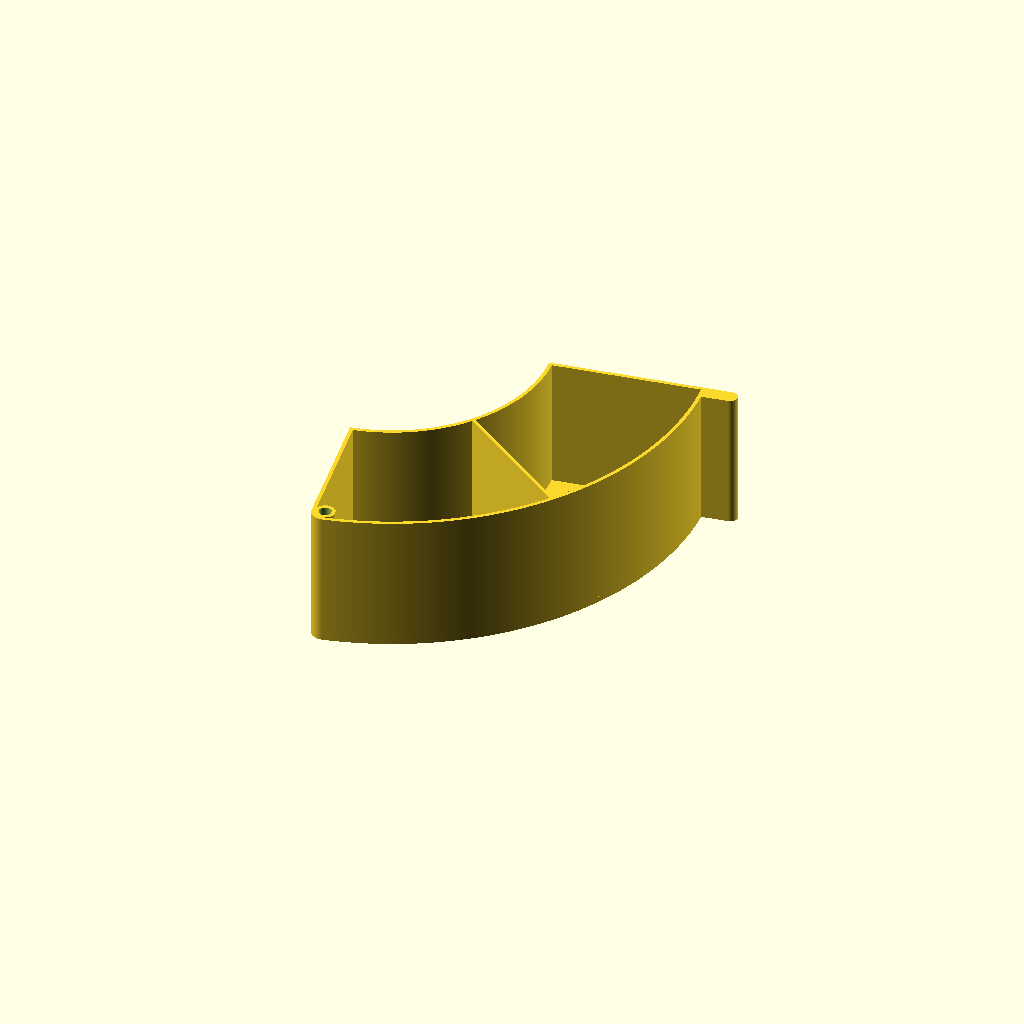
Cell 1 — every parameter at its default value.
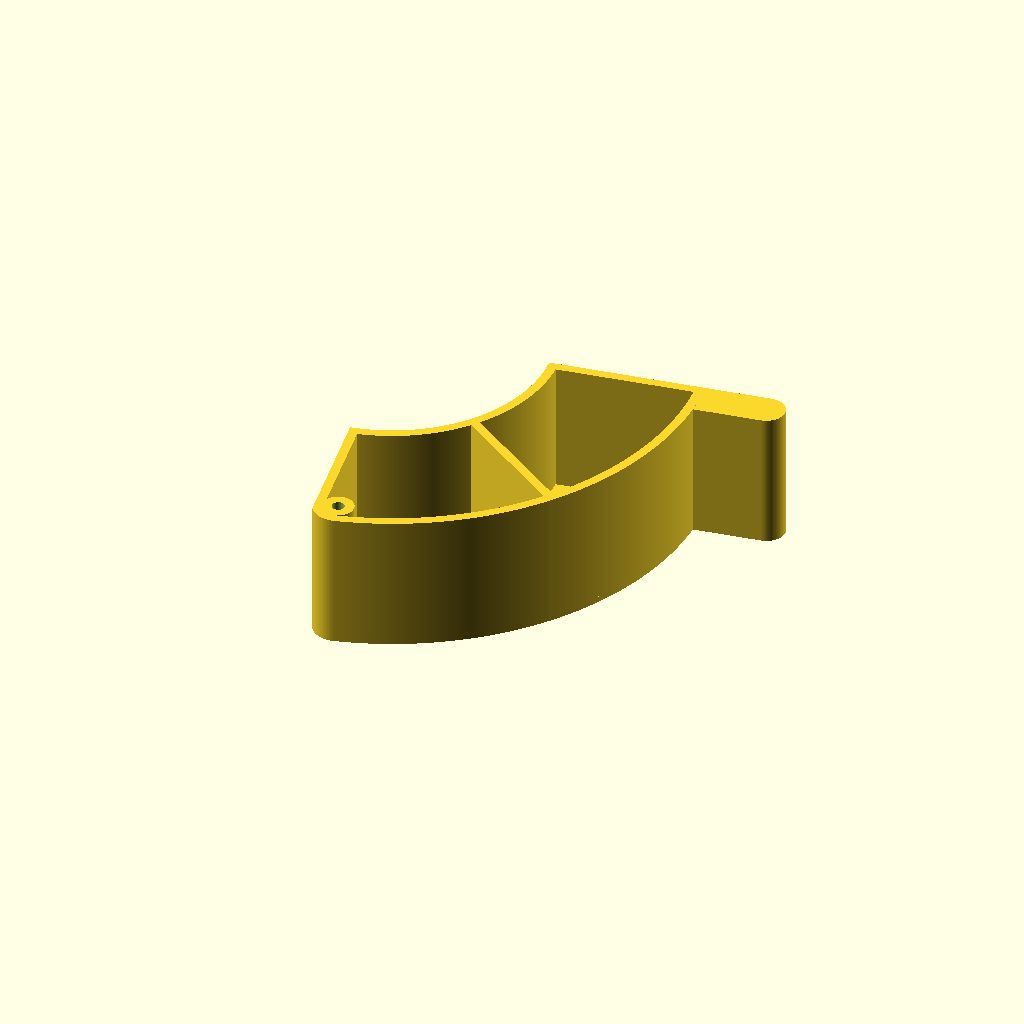
Cell 2 — PrinterNozzleWidth set to 1, the other parameters unchanged.
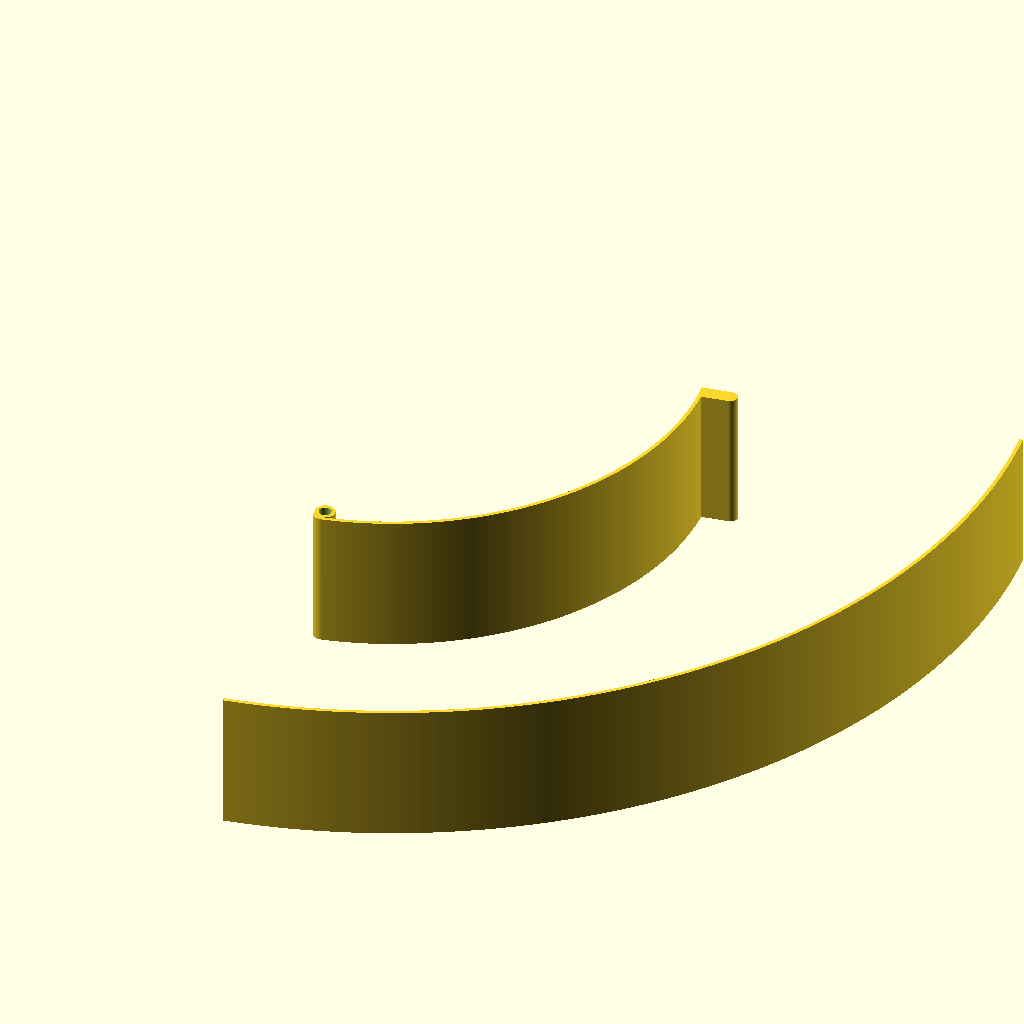
Cell 3: SpoolInnerWidth = 400 (everything else at default).
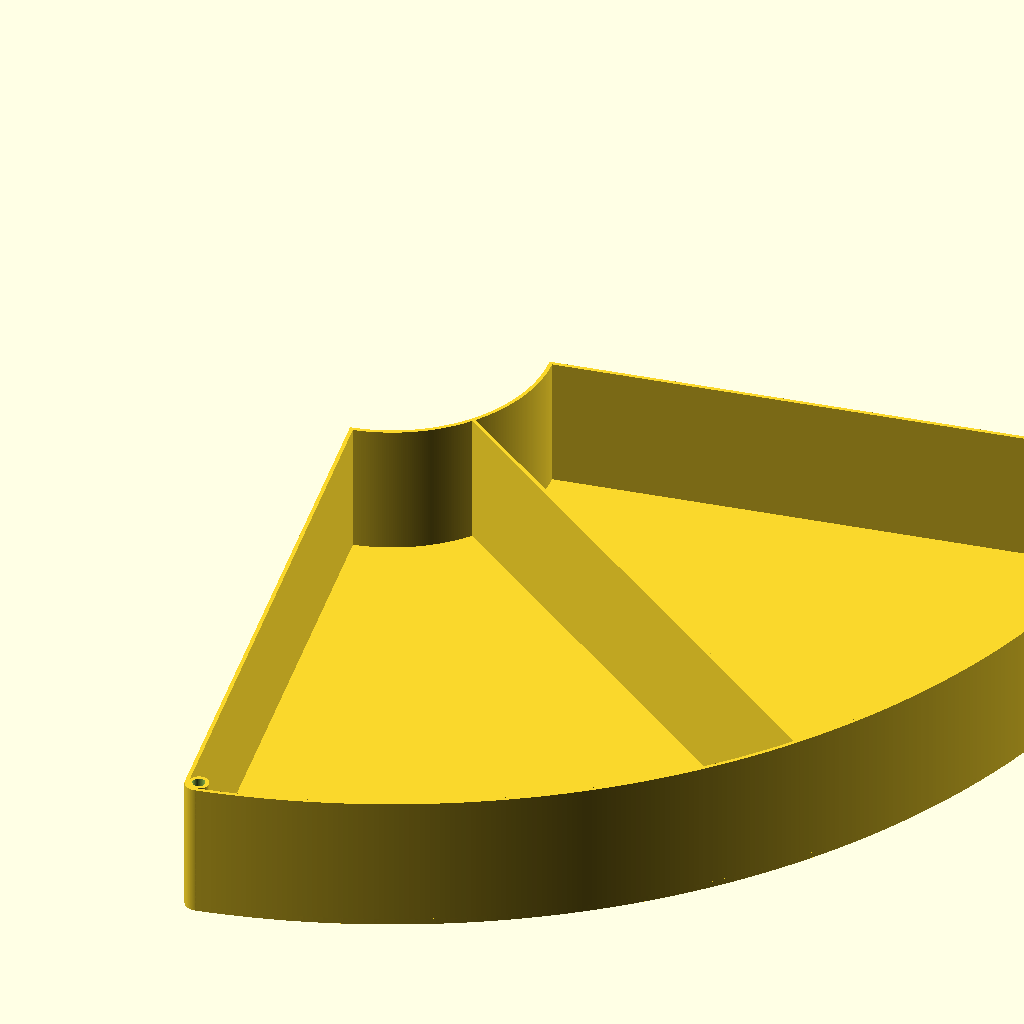
Cell 4: the same model with SpoolOuterWidth = 500.
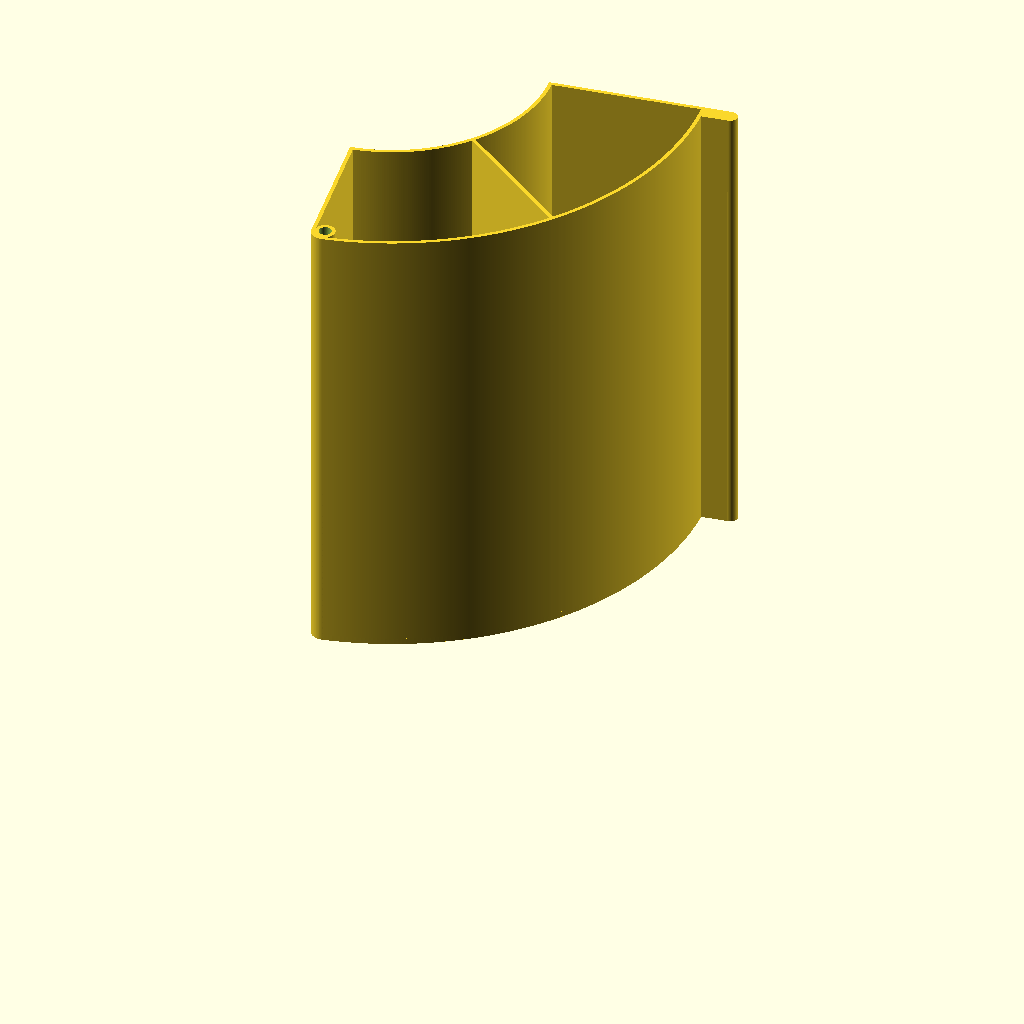
Cell 5: the same model with PartHeight = 150.
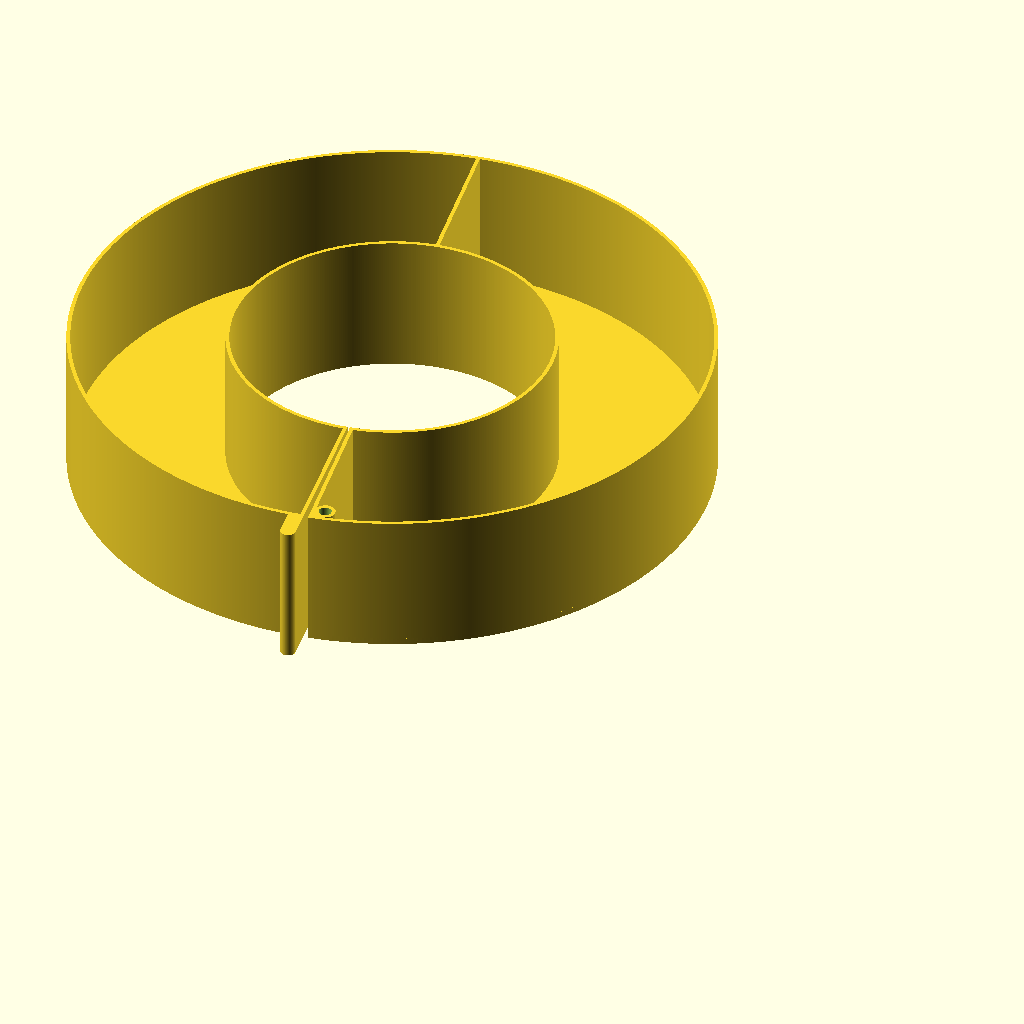
Cell 6 — PartRadiusCover set to 360, the other parameters unchanged.
All cells are drawn from one camera (rotation 55°, 0°, 25°, orthographic, colour scheme Cornfield), so only the parameter changes between them.
Source of the model, inputs/thingiverse/files/thing-3110569/files/UniversalSpoolDrawerRecycle.scad:
// Written by Remi Vansnickt <>
//Feel free to tip me : https://www.thingiverse.com/Remivans/about
//Thingiverse : https://www.thingiverse.com/thing:3110569/
//Licensed under the Creative Commons - Attribution - Non-Commercial - Share Alike license.
/* [Main] */

//( mm ) Width of the Nozzle
PrinterNozzleWidth=0.4; //[0.1:0.05:1]

//( mm ) Spool inner Width    [250gr~90 750gr~100 2.3kg~220]
SpoolInnerWidth=100;    //[50:1:400]

//( mm ) Spool outer Width    [250gr~140 750gr~200 2.3kg~380]
SpoolOuterWidth=200;    //[100:1:500]

//( mm ) Part Height           [250gr~37 750gr~45 2.3kg~90]
PartHeight=45; //[2:0.1:150]

//( degree ) Part Radius Cover ( will be reduice by PartClearance )
PartRadiusCover=90;  //[1:1:360]

/* [Customize] */

//Number section ( if you set radial Section this is the number of receptacles only if PartSection > PartRadialSecion)
PartSection=2;  //[1:1:30]
//(%) % Height of Section
sectionHeight=100;  //[10:1:100]

//Number radial separator ( you may increase Part Section with radial mode ) 
PartRadialSection=1;  //[1:1:5]
//(%) % Height of radial Section
sectionRadialHeight=100;  //[10:1:100]

//(reason) Part asymetric recommand values 0 symetric other asymetric 1/PartSection is a good value
PartAsymetric=0; //[-0.1:0.1:1]

//handle type 
HandleType = 1; // [0:nothing, 1:handle, 2:hole]

//Add a label on Part 
PrintedLabel = 0; // [0:nothing! please, 1:label Positif, 2:label Negatif]

//text to display exemple screw or multiple label exemple ["AB","CD","EF"]
PrintedLabelText = "SCREW"; 

//label-holder 
LabelHolder = 0*1; // [0:nothing, 1:yes! please]

//( mm ) Hole screw diameter
HoleScrew=4.05;  //[2:0.05:6]

// Right-open by default 
MirrorPart=1;  //[1:right,0:left]

/* [Advanced] */

//( mm ) Part's Outer space clearance (this parameter will rediuce Part Radius Cover)
PartClearance=1.5; //[0:0.1:4]

//Wall's number global determine Thickness PrinterNozzleWidth*WallLayerCount 0.4*3=1.2mm
WallLayerCount=3;  //[1:1:10]

//Wall's number section 0.4*3=1.2mm
SectionLayerCount=3;  //[1:1:5]

//Wall's number Hole determine Thickness 0.4*3=1.2mm
HoleLayerCount=3;  //[1:1:5]

//(mm) BottomThickness 2mm
BottomThickness=2;  //[0.3:0.1:3]

//Handle size
HandleSize = 3; // [2:0.5:5]

//( mm ) height of char ( this parameter is limited by PartHeight & area size  )
PrintedLabelSize = 15; // [0:1:100] 

//( % ) Height label %of part height
LabelHolderHeight=50*1; ////[20:0.1:100]

//( % ) Height label %of part width
LabelHolderWidth=60*1; ////[20:0.1:80]

//( mm ) label-Holder's Clearance from part
LabelHolderClearance=0.8*1; ////[0.1:0.05:1.5]

//Wall's number label 0.4*2=0.8mm
LabelLayerCount=2*1;  //[1:1:5]

//( mm ) label-holder size
LabelHolderSize=3*1; ////[1:0.5:5]

//QualityMesh
QualityMesh=100;    //[50:1:200]


//begin

function asymetric(n,sections) = n == 0 ? -90 : ((1+(n-1)*PartAsymetric))*PartRadius/(sections*((1+(sections-1)*PartAsymetric)+1)/2)+asymetric(n-1,sections);



PartRadius=PartRadiusCover-asin((PartClearance)/(SpoolOuterWidth/2));

LabelRadius=LabelHolderWidth*PartRadius/100;
LabelStartRadius=((LabelHolderWidth-100)/2)*PartRadius/100;

wt=WallLayerCount*PrinterNozzleWidth+0.01;
st=SectionLayerCount*PrinterNozzleWidth+0.01;
gt=(HandleSize)*PrinterNozzleWidth+0.01;
ht=(HoleLayerCount)*PrinterNozzleWidth+0.01;
lt=(LabelLayerCount)*PrinterNozzleWidth+0.01;

module LetterBlock(chars, size=10, startAngle=0, angleDisplay=PartRadius) {
	
echo("len(chars)",len(chars));
if (len(chars)!=0)
{
	if (len(chars[0])==1)
		{		
		maxStep = angleDisplay / (len(chars)+1);//+1 for better rendering

		wantedWidth = (PrintedLabelSize/2)/tan(acos(((PrintedLabelSize/2))/(SpoolOuterWidth/2)));
		minimalWidth= (wantedWidth<=(2*PrinterNozzleWidth)) ? 2*PrinterNozzleWidth : wantedWidth;
		LetterWidth= (wantedWidth>=(2*wt)) ? 2*wt-2*PrinterNozzleWidth : minimalWidth;

		
		wantedHeight = (size<=PartHeight) ? size : PartHeight;
		calculatedHeight = (SpoolOuterWidth/2)*sin(maxStep); 
		renderedHeight = (wantedHeight<=calculatedHeight) ? wantedHeight : calculatedHeight;
		
		lettersIndex=len(chars)-1;
		
		step_angle=asin((renderedHeight)/(SpoolOuterWidth/2));

		
			for(i = [0 : lettersIndex]) {
			
			rotate([0,0,90+startAngle+angleDisplay/2+(i-lettersIndex/2) * step_angle])    
					translate([0,-(SpoolOuterWidth/2-LetterWidth/2),PartHeight/2])
						rotate([90,0,0])
							linear_extrude(height=LetterWidth, convexity=5)
						text(chars[i], 
							 size=renderedHeight,
							 font="Bitstream Vera Sans",
							 halign="center",
							 valign="center");
			} 
		}
	else{
		for (i = [0:1:len(chars)-1])
		{
			receptacle=(PartSection >= PartRadialSection)?PartSection:PartRadialSection;
			
			echo("asymetric(i,len(chars))",90+asymetric(i,len(chars)));
			echo("asymetric(i,)",90+asymetric(i+1,len(chars))-asymetric(i,len(chars)));
			if (len(chars) == receptacle){
				
				LetterBlock(chars[i],size,90+asymetric(i,len(chars)),asymetric(i+1,len(chars))-asymetric(i,len(chars)));
			}
			else{
				startAngle = PartRadius*i/(len(chars));
				angleDisplay = PartRadius/(len(chars));
				LetterBlock(chars[i],size,startAngle,angleDisplay);
			}
		}
	}
}
}


module tiroir(){
    

    rotate_extrude (angle=PartRadius,convexity=10,$fn=10*QualityMesh)
        translate([SpoolOuterWidth/2-wt, 0])
            square([wt,PartHeight]);

    rotate_extrude(angle=+PartRadius,convexity=10,$fn=5*QualityMesh)
        translate([SpoolInnerWidth/2, 0])
            square([wt,PartHeight]);
            

    rotate_extrude(angle=PartRadius,convexity=10,$fn=5*QualityMesh)
        translate([SpoolInnerWidth/2, 0])
            square([SpoolOuterWidth/2-SpoolInnerWidth/2,BottomThickness]);

}

module handleG (){
	tetaGrip=MirrorPart*PartRadius-90+(1-MirrorPart)*asin((4*gt)/(SpoolOuterWidth/2));
    rotate([0,0,tetaGrip])
        translate([0, SpoolOuterWidth/2-wt])
            union(){
                cube([4*gt,8*gt,PartHeight]);
                translate([2*gt, 8*gt]) cylinder (h = PartHeight, r=2*gt,  $fn=QualityMesh);
            }
    }
module handleH (){
tetaHole=MirrorPart*PartRadius-90-asin(((MirrorPart*2-1)*(gt*15+2*wt))/(SpoolOuterWidth/2));
     rotate([0,0,tetaHole])
        translate([0, SpoolOuterWidth/2+2*wt,PartHeight])
            rotate([-270,0,0])
                cylinder (h = +10*wt, r=gt*10,  $fn=QualityMesh);
    }
	
module sections (){
	//sections externes
    translate([SpoolInnerWidth/2, 0])
        cube([SpoolOuterWidth/2-SpoolInnerWidth/2,wt,PartHeight]);

    rotate([0,0,PartRadius-90])
        translate([0, SpoolInnerWidth/2])
            cube([wt,SpoolOuterWidth/2-SpoolInnerWidth/2,PartHeight]); 

				reste=(PartSection)%PartRadialSection;
				numberSection=round((PartSection -reste )/PartRadialSection);
				//Parse Radial Sections
				for (j = [ 0 : 1 : PartRadialSection-1 ])
				{
					rotate_extrude(angle=+PartRadius,convexity=10,$fn=5*QualityMesh)
					translate([+SpoolInnerWidth/2+j*(SpoolOuterWidth/2-SpoolInnerWidth/2)/PartRadialSection, 0])
					square([st,sectionRadialHeight*PartHeight/100]);
					
					addSection=(PartRadialSection-j-1)<reste?1:0;
					realSection=numberSection+addSection;
					echo ("radial j",j,"realSection",realSection,"reste",reste,"addSection",addSection);
					//Parse restricted sections
					for (i = [ 1 : 1 : realSection-1 ])
						rotate([0,0,asymetric(i,realSection)+asin((st/2)/(SpoolOuterWidth/2))])
						translate([0, SpoolInnerWidth/2+j*(SpoolOuterWidth/2-SpoolInnerWidth/2)/PartRadialSection,0])
						cube([st,(SpoolOuterWidth/2-SpoolInnerWidth/2)/PartRadialSection,sectionHeight*PartHeight/100]);
					
				}
	}
	
	
    
    
module percageNegatif (){
    rHole=HoleScrew/2+ht;
    teta=(1-MirrorPart)*PartRadius+90-acos((MirrorPart*2-1)*(rHole+wt)/(SpoolOuterWidth/2));
    distancex=SpoolOuterWidth/2-(rHole+wt);
    

        rotate([0,0,teta])
            translate([ distancex,0,-1]) 
                    cylinder (h = PartHeight+2, r=HoleScrew/2,  $fn=QualityMesh);
    }
    
module percagePositif (){
    rHole=HoleScrew/2+ht;
    teta=(1-MirrorPart)*PartRadius+90-acos((MirrorPart*2-1)*(rHole+wt)/(SpoolOuterWidth/2));
    distancex=SpoolOuterWidth/2-(rHole+wt);
    

        rotate([0,0,teta])
            translate([ distancex,0]) 
                union(){
                    cylinder (h = PartHeight, r=rHole,  $fn=QualityMesh/2);
                    translate([0,-MirrorPart*rHole,0]) cube ([rHole,rHole,PartHeight]);
                }
    }
    
module percageAngle (){
    rHole=HoleScrew/2+ht;
    teta=(1-MirrorPart)*PartRadius+90-acos((MirrorPart*2-1)*(rHole+wt)/(SpoolOuterWidth/2));
	tetaCube=-asin((rHole/2+wt)/(SpoolOuterWidth/2));
    distancex=SpoolOuterWidth/2-(rHole+wt);
    
    difference(){
		rotate([0,0,(1-MirrorPart)*(PartRadius+tetaCube)])
            translate([distancex, -wt,-1])
                cube([rHole+2*wt,rHole+2*wt,PartHeight+2]);

             rotate([0,0,teta])
                translate([ distancex,0,-2]) 
                        cylinder (h = PartHeight+4, r=rHole+wt,  $fn=QualityMesh);
    }  
}

module labelPlace(){
    tetaS=asin((lt)/((SpoolOuterWidth)/2));
    tetaB=asin((LabelHolderSize+lt)/((SpoolOuterWidth)/2));
    

        rotate([0,0,-LabelStartRadius])
            rotate_extrude(angle=LabelRadius,convexity=10,$fn=QualityMesh)
                translate([SpoolOuterWidth/2, 0])
                    square([LabelHolderClearance+lt,BottomThickness]);

        rotate([0,0,-LabelStartRadius])
            rotate_extrude(angle=LabelRadius,convexity=10,$fn=QualityMesh*LabelHolderWidth/10)
                translate([SpoolOuterWidth/2+LabelHolderClearance, 0])
                    square([lt,BottomThickness+LabelHolderSize]);
        

        rotate([0,0,-LabelStartRadius])
            rotate_extrude(angle=tetaB,convexity=10,$fn=QualityMesh/2)
                translate([SpoolOuterWidth/2+LabelHolderClearance, 0])
                    square([lt,PartHeight*LabelHolderHeight/100]);

        rotate([0,0,-LabelStartRadius+LabelRadius-asin((LabelHolderSize+lt)/((SpoolOuterWidth+LabelHolderSize+lt)/2))])
            rotate_extrude(angle=tetaB,convexity=10,$fn=QualityMesh/2)
                translate([SpoolOuterWidth/2+LabelHolderClearance, 0])
                    square([lt,PartHeight*LabelHolderHeight/100]);
        

        rotate([0,0,-LabelStartRadius])
            rotate_extrude(angle=tetaS,convexity=10)
                translate([SpoolOuterWidth/2, 0])
                    square([lt+LabelHolderClearance,PartHeight*LabelHolderHeight/100]);

        rotate([0,0,+(LabelRadius)-LabelStartRadius-asin((lt)/(SpoolOuterWidth/2))])
            rotate_extrude(angle=tetaS,convexity=10)
                translate([SpoolOuterWidth/2, 0])
                    square([lt+LabelHolderClearance,PartHeight*LabelHolderHeight/100]);
 }
 

module mask (Start,Part){
if (Part<=180)
    union(){

        rotate([0,0,Start+90])   
            translate([-SpoolOuterWidth,-SpoolOuterWidth/2-2,-2])
                cube ([SpoolOuterWidth,2*SpoolOuterWidth,PartHeight+4]);

        rotate([0,0,Start+90+Part])   
                translate([0,-SpoolOuterWidth/2-2,-2])
                    cube ([SpoolOuterWidth,2*SpoolOuterWidth,PartHeight+4]);
    }
    
 if (Part>180) 
  difference(){
      translate([0,0,-1])   cylinder (h = PartHeight+2, r=SpoolOuterWidth/2+1,$fn=QualityMesh);
      mask(Start+Part,360-Part);
      }   
      
}

//output
module output(){
rotate([0,0,-80])
union(){
    difference(){
        difference(){
                union(){
                    tiroir();
                    sections();
                    percagePositif();
                    if (HandleType==1) handleG();
                    if (PrintedLabel==1) LetterBlock(PrintedLabelText,PrintedLabelSize);
                    if (LabelHolder==1)labelPlace();//no mask for label holder doesn't work online
                  } 
                union(){
                    if (PartRadius<=180) percageAngle();
                    if (HandleType==2) handleH();
                    if (PrintedLabel==2) LetterBlock(PrintedLabelText,PrintedLabelSize); 
                    }
              }
       union(){
           percageNegatif();
           mask(0,PartRadius);// only for online use can be remove for performance
       }
     }
 }
 }
 output();
Parameter table extracted from the source (name, type, default, range or options):
PrinterNozzleWidth: number, default 0.4, range 0.1 to 1, step 0.05
SpoolInnerWidth: number, default 100, range 50 to 400, step 1
SpoolOuterWidth: number, default 200, range 100 to 500, step 1
PartHeight: number, default 45, range 2 to 150, step 0.1
PartRadiusCover: number, default 90, range 1 to 360, step 1
PartSection: number, default 2, range 1 to 30, step 1
sectionHeight: number, default 100, range 10 to 100, step 1
PartRadialSection: number, default 1, range 1 to 5, step 1
sectionRadialHeight: number, default 100, range 10 to 100, step 1
PartAsymetric: number, default 0, range -0.1 to 1, step 0.1
HandleType: number, default 1, options 0, 1, 2
PrintedLabel: number, default 0, options 0, 1, 2
PrintedLabelText: string, default "SCREW"
HoleScrew: number, default 4.05, range 2 to 6, step 0.05
MirrorPart: number, default 1, options 1, 0
PartClearance: number, default 1.5, range 0 to 4, step 0.1
WallLayerCount: number, default 3, range 1 to 10, step 1
SectionLayerCount: number, default 3, range 1 to 5, step 1
HoleLayerCount: number, default 3, range 1 to 5, step 1
BottomThickness: number, default 2, range 0.3 to 3, step 0.1
HandleSize: number, default 3, range 2 to 5, step 0.5
PrintedLabelSize: number, default 15, range 0 to 100, step 1
QualityMesh: number, default 100, range 50 to 200, step 1
